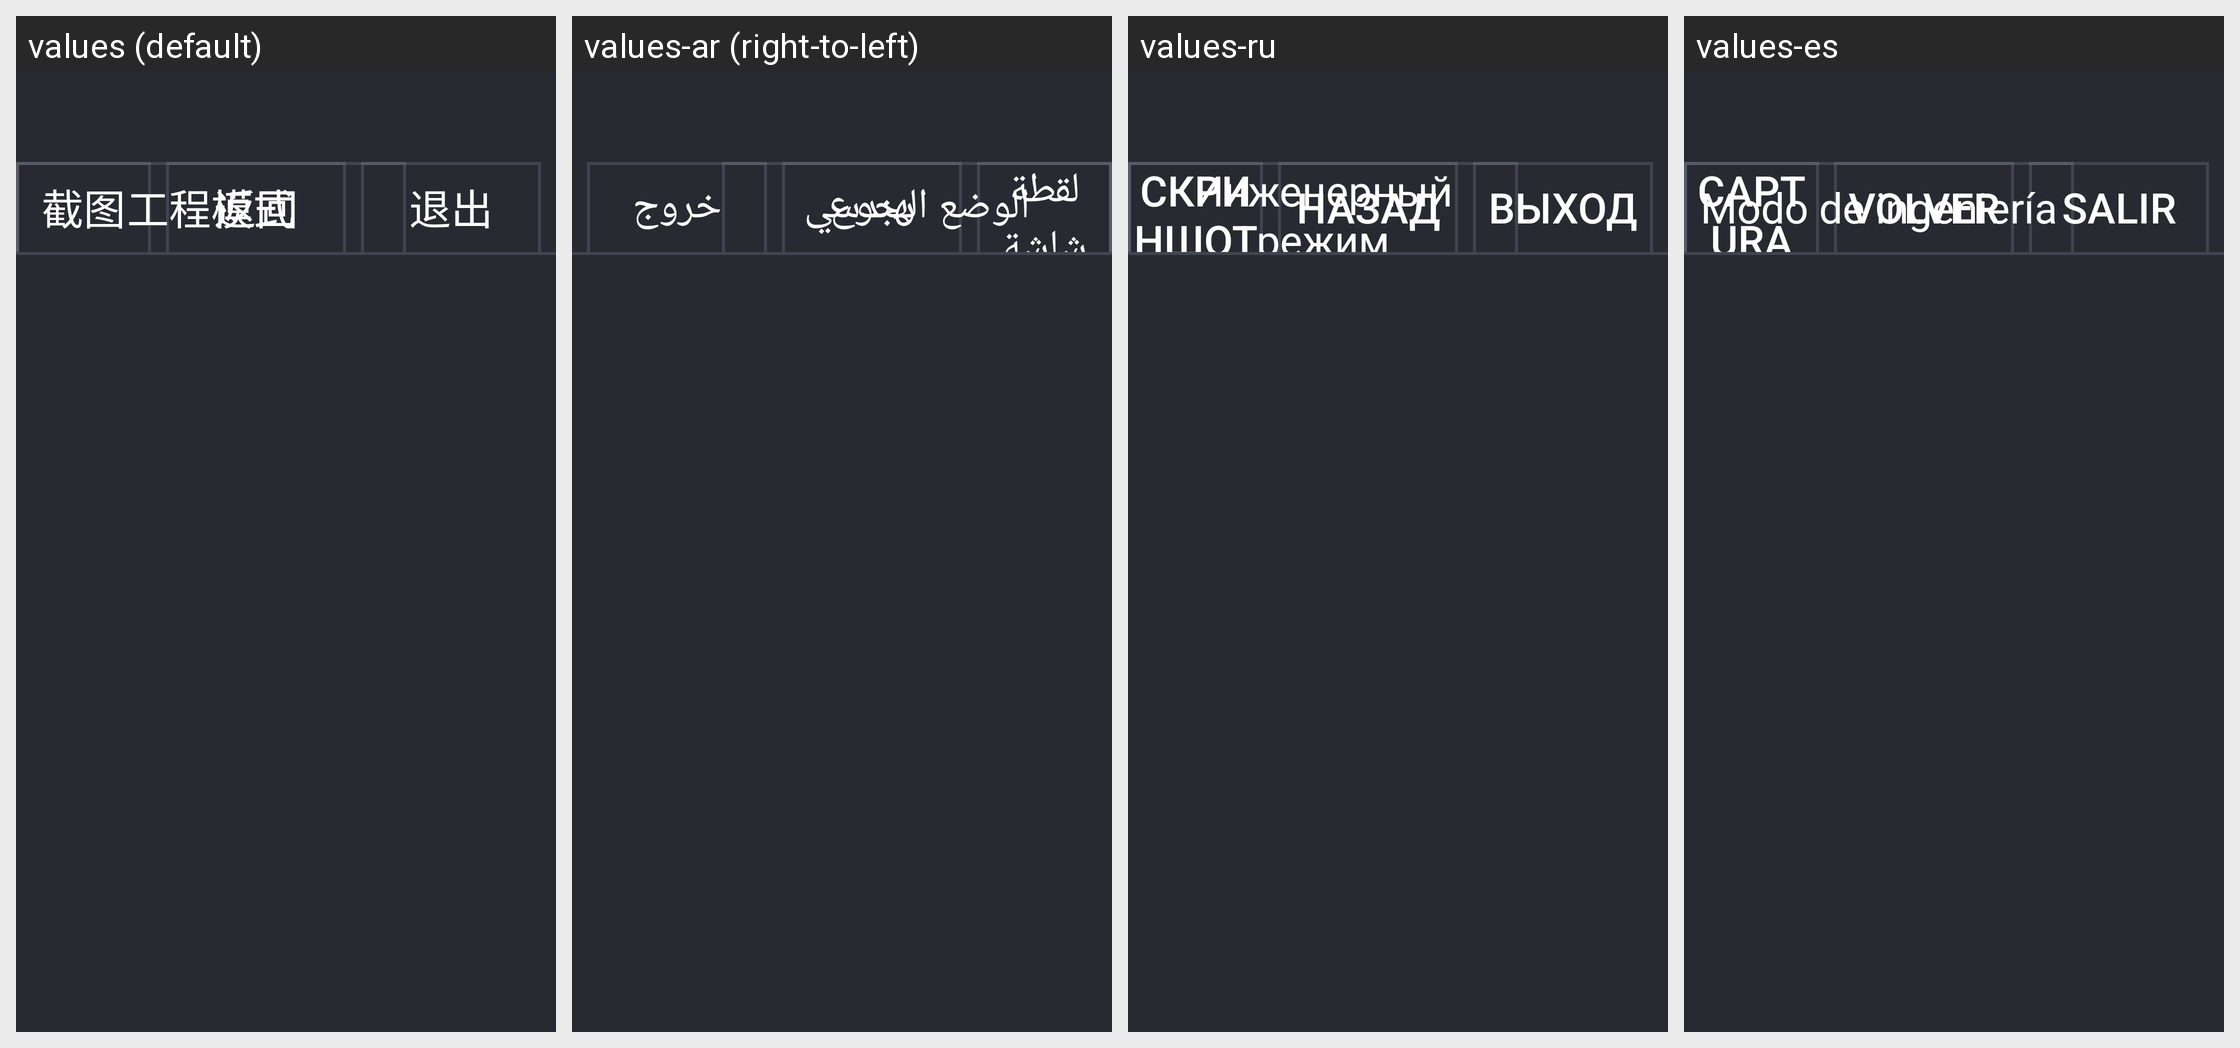

This grid shows one Android layout under several languages. Give, for every string resource on the screen, its name, the default text and each shown locale's text.
Android screen res/layout/activity_engineeringmode.xml rendered under 4 locales, left to right: values (default), values-ar (right-to-left), values-ru, values-es. Device: Nexus 5 (rendered at 1080×1920; each locale shown at half size, 540×960, under a caption strip naming it); theme EngineeringModeActivityStyle.
Other locales in the repository, not shown: values-en, values-it.
Strings drawn on this screen, with the default value and each locale's value (text and hints the layout hard-codes, and strings that could not be matched under every locale, appear in the picture but are not listed):

engineering_mode
  values: 工程模式
  values-ar: الوضع الهندسي
  values-ru: Инженерный режим
  values-es: Modo de ingeniería

screenshot
  values: 截图
  values-ar: لقطة شاشة
  values-ru: Скриншот
  values-es: Captura de pantalla

back
  values: 返回
  values-ar: رجوع
  values-ru: Назад
  values-es: Volver

exit
  values: 退出
  values-ar: خروج
  values-ru: Выход
  values-es: Salir
